3-way image classification set "dataset" from GitHub (springboardmentor27300a/AI-Powered-Food-Freshness-Detection-and-Predictive-Shelf-Life-Monitoring-Platform); label vocabulary: fresh, less fresh, rotten.

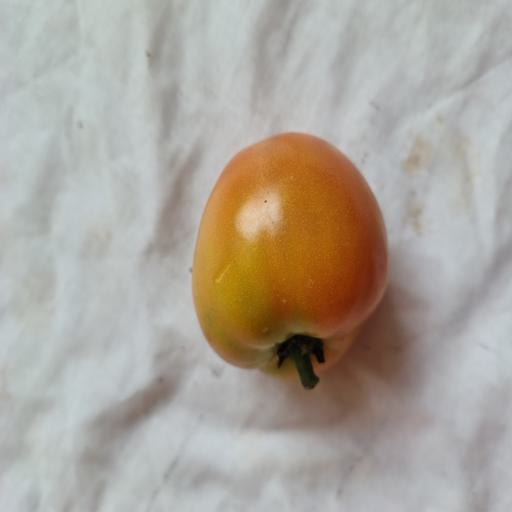
Label: fresh

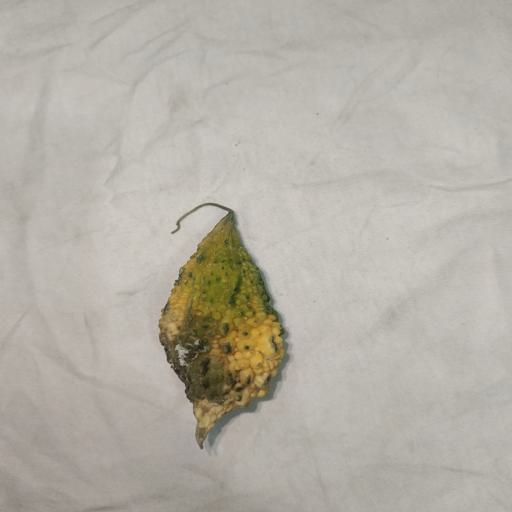
Label: less fresh

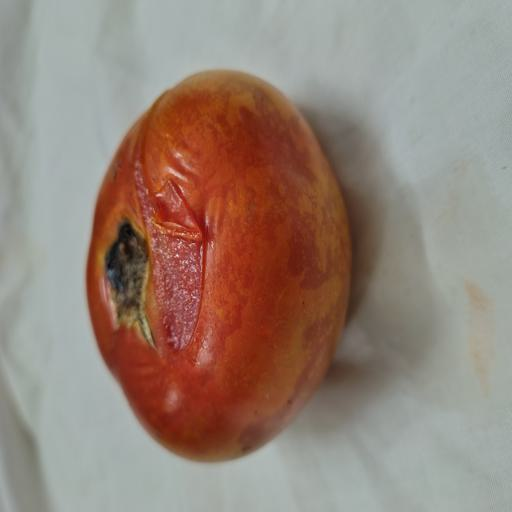
Label: rotten

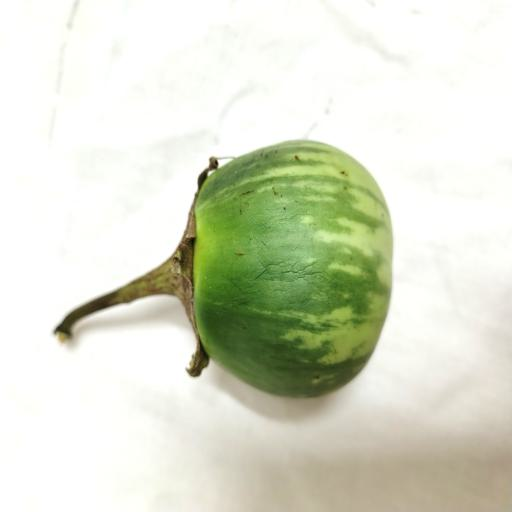
Label: less fresh

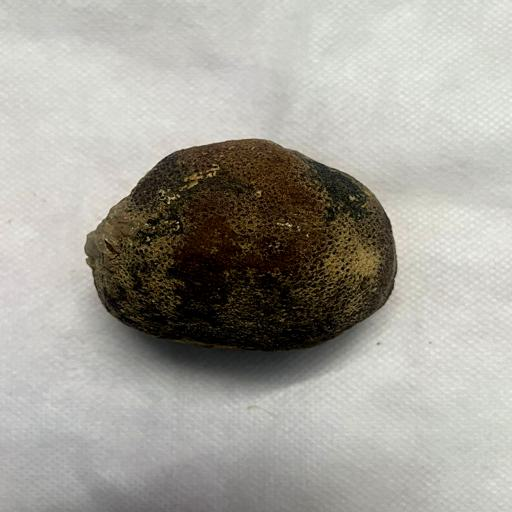
Label: rotten

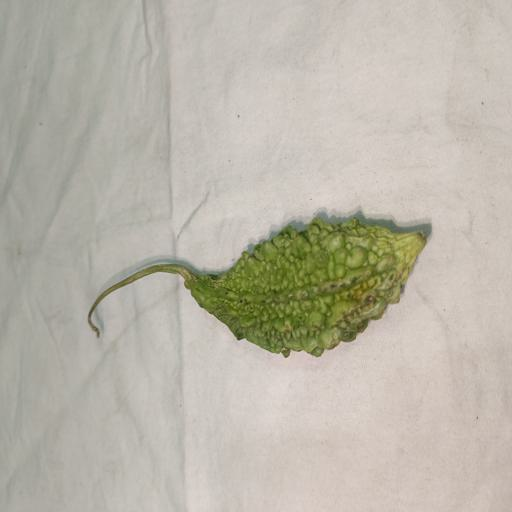
Label: fresh
